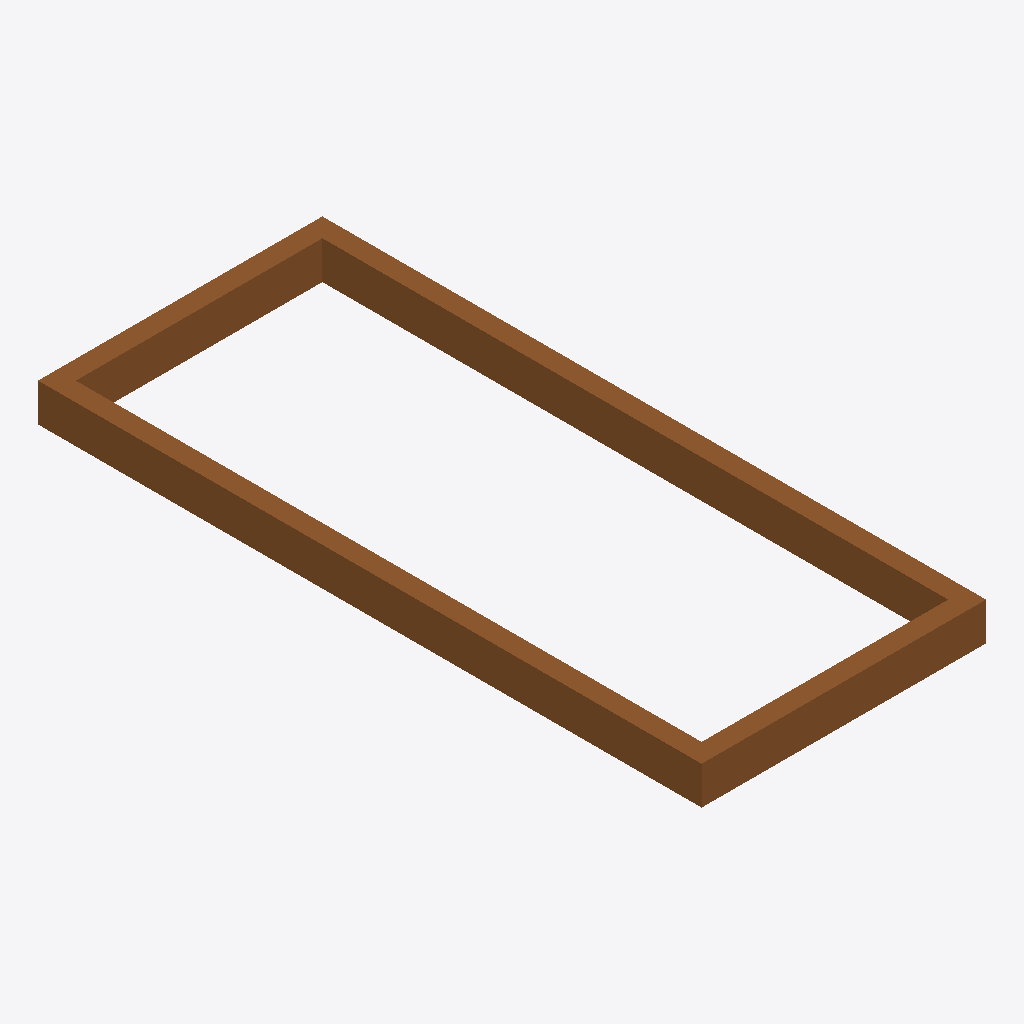
Isometric view of an IFC building model (IFC-SPF (STEP), schema IFC4, length unit millimetre), seen from the south-west, elements coloured by IFC class: 1 door (brown).
Extent 0.9 m × 2.1 m × 0.1 m (x, y, z). Storeys (1): Storey at 0.00 m. Elements (1): 1 IfcDoor.

HEADER;
FILE_DESCRIPTION(('ViewDefinition [CoordinationView]'),'2;1');
FILE_NAME('','2026-06-26T02:55:00',(''),(''),'IfcOpenShell 0.8.5-1c5b825','IfcOpenShell 0.8.5-1c5b825','');
FILE_SCHEMA(('IFC4'));
ENDSEC;
DATA;
#17=IFCPROJECT('1X8U9qtIT3ChrbHs3FqulS',#16,'FormX Door Golden Templates v2',$,$,$,$,(#10),#5);
#23=IFCSITE('3dliTgb_X8XA1ttILQLz8c',#16,'Site',$,$,#22,$,$,.ELEMENT.,$,$,$,$,$);
#29=IFCBUILDING('0pKtalhbj6QvFYh6pc7iXS',#16,'Building',$,$,#28,$,$,.ELEMENT.,$,$,$);
#35=IFCBUILDINGSTOREY('24TCHsgZ55CfAgTX5QNfWx',#16,'Storey',$,$,#34,$,$,.ELEMENT.,$);
#71=IFCDOOR('1DF2X_aNf40fnjouQSF_vw',#16,'DOOR_OPENING','Cased opening — lining frame only, no leaf',$,#70,#63,$,2100.0,900.0,.DOOR.,.NOTDEFINED.,$);
ENDSEC;
